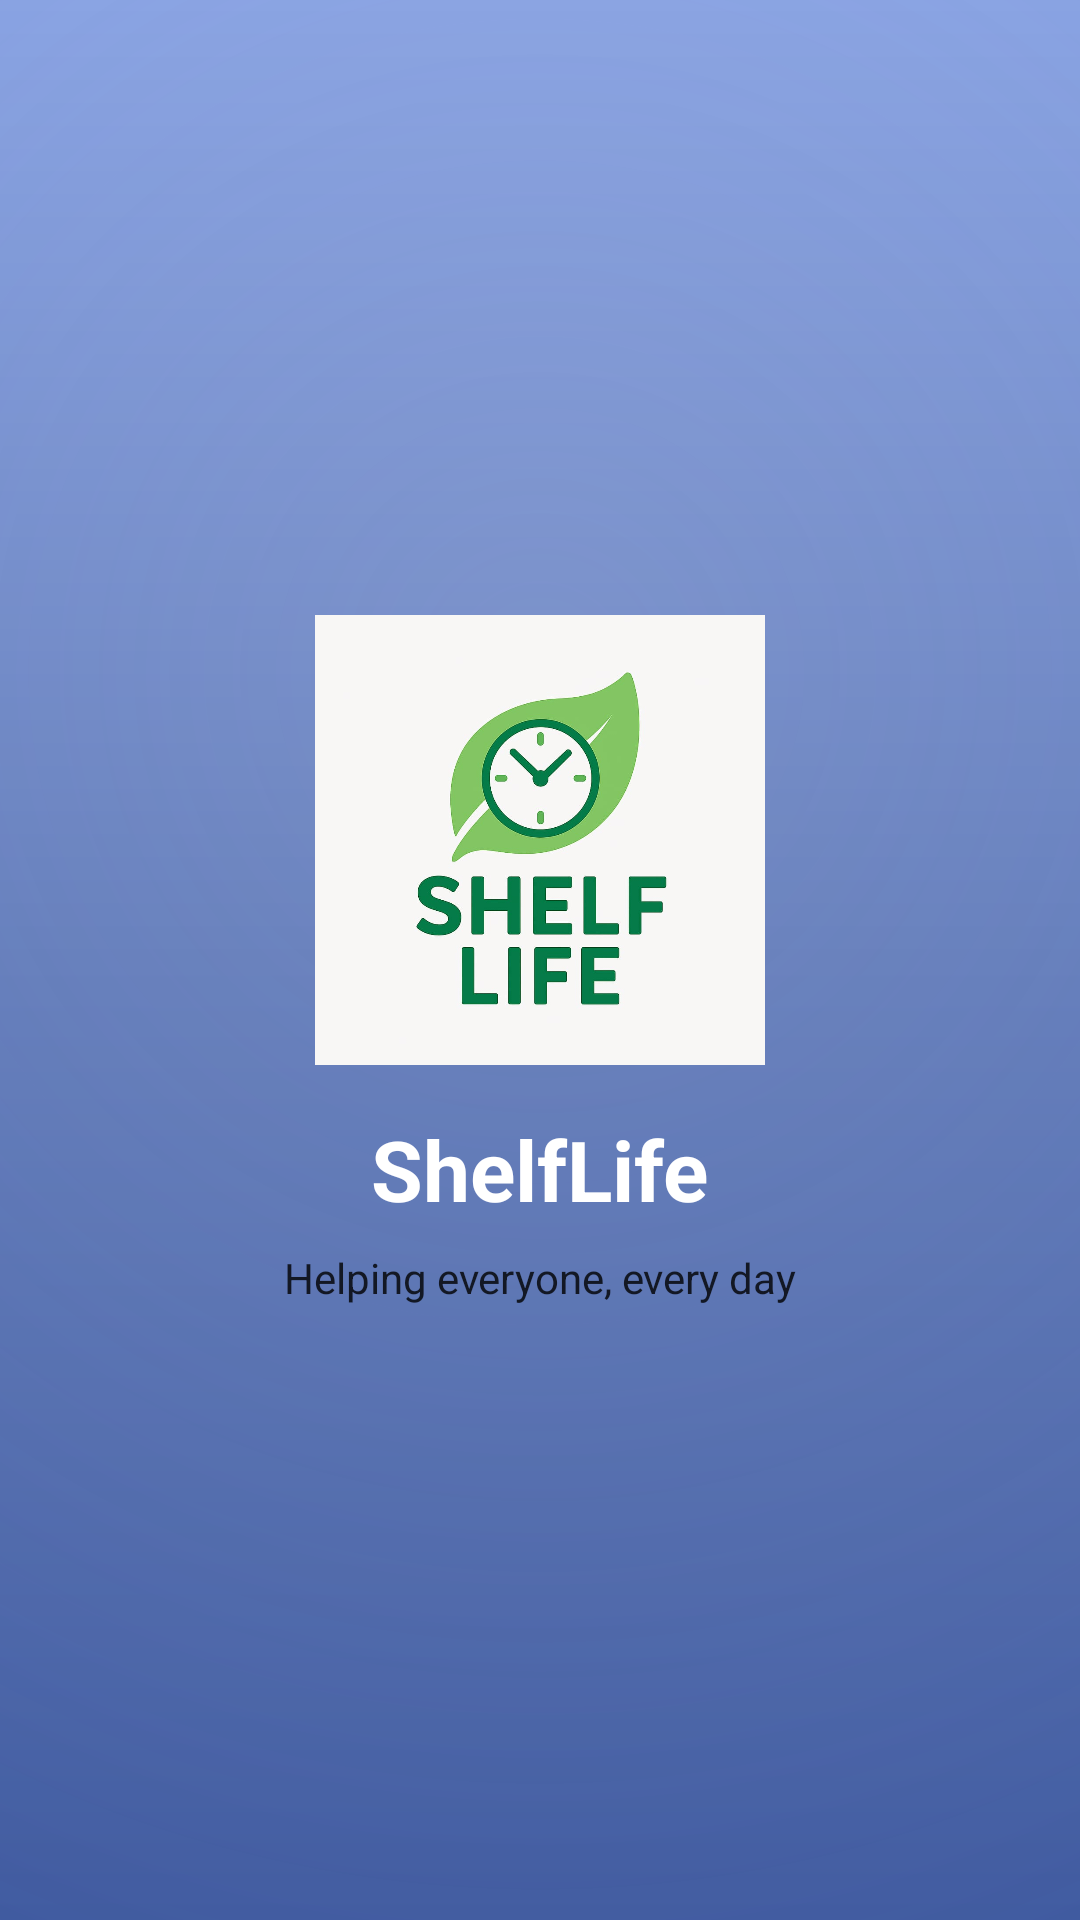

The Android layout XML behind this screen, and the referenced resources:
<!-- AndroidManifest.xml: application theme Theme.ShelfLife -->
<!-- res/layout/activity_splash.xml -->
<androidx.constraintlayout.widget.ConstraintLayout
    xmlns:android="http://schemas.android.com/apk/res/android"
    xmlns:app="http://schemas.android.com/apk/res-auto"
    xmlns:tools="http://schemas.android.com/tools"
    android:layout_width="match_parent"
    android:layout_height="match_parent"
    android:background="@drawable/bg_splash"
    tools:context=".SplashActivity">


    <LinearLayout
        android:layout_width="wrap_content"
        android:layout_height="wrap_content"
        android:orientation="vertical"
        android:gravity="center"
        app:layout_constraintTop_toTopOf="parent"
        app:layout_constraintBottom_toBottomOf="parent"
        app:layout_constraintStart_toStartOf="parent"
        app:layout_constraintEnd_toEndOf="parent">


        <ImageView
            android:id="@+id/ivLogo"
            android:layout_width="150dp"
            android:layout_height="150dp"
            android:src="@drawable/splash_logo"
            android:contentDescription="@string/app_name" />


        <TextView
            android:id="@+id/tvAppName"
            android:layout_width="wrap_content"
            android:layout_height="wrap_content"
            android:layout_marginTop="16dp"
            android:text="@string/app_name"
            android:textSize="28sp"
            android:textStyle="bold"
            android:textColor="@color/white" />


        <TextView
            android:id="@+id/tvTagLine"
            android:layout_width="wrap_content"
            android:layout_height="wrap_content"
            android:layout_marginTop="8dp"
            android:text="Helping everyone, every day"
            android:textSize="14sp"
            android:textColor="@color/black"
            android:alpha="0.8"
            />

    </LinearLayout>

</androidx.constraintlayout.widget.ConstraintLayout>
<!-- resources referenced by this layout -->
<resources>
  <color name="black">#FF000000</color>
  <color name="white">#FFFFFFFF</color>
  <!-- drawable bg_splash (drawable) -->
  <?xml version="1.0" encoding="utf-8"?>
  <layer-list xmlns:android="http://schemas.android.com/apk/res/android">
  
      
      <item>
          <shape android:shape="rectangle">
              <gradient
                  android:angle="270"
                  android:startColor="#819EE5"
              android:centerColor="#5774BA"
              android:endColor="#39559E"
              android:type="linear" />
          </shape>
      </item>
  
      <item>
          <shape android:shape="rectangle">
              <gradient
                  android:type="radial"
                  android:centerX="50%"
                  android:centerY="35%"
                  android:gradientRadius="600dp"
                  android:startColor="#33D0CED0"
              android:endColor="#0039559E" />
          </shape>
      </item>
  
  </layer-list>
  <!-- drawable splash_logo: jpg bitmap (drawable, 41682 bytes) -->
  <string name="app_name">ShelfLife</string>
  <style name="Theme.ShelfLife" parent="Base.Theme.ShelfLife" />
  <style name="Base.Theme.ShelfLife" parent="Theme.Material3.DayNight.NoActionBar">
          
          
      </style>
</resources>
